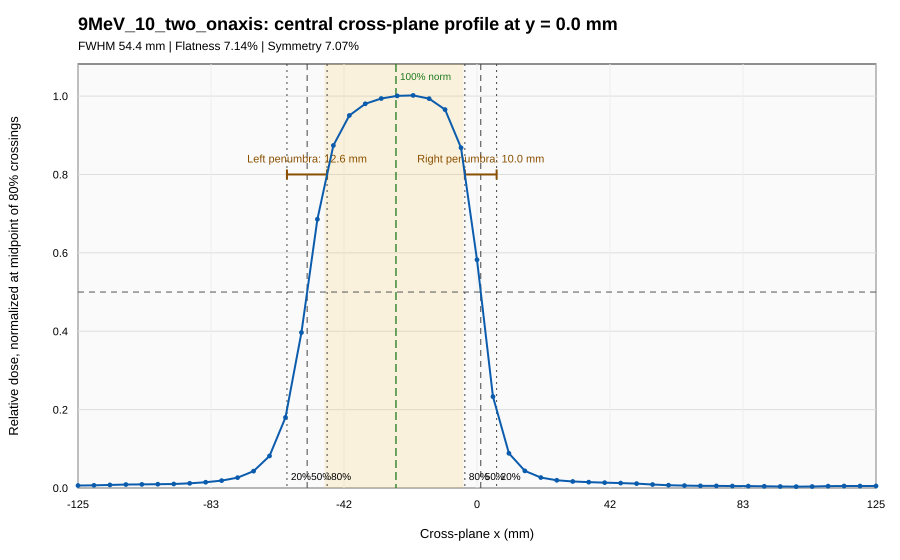

Values plotted in this chart, from the file beside it:
crossplane_x_mm_at_y0, dose_gy, relative_to_80_percent_midpoint, percent_of_80_percent_midpoint, directly_measured, interpolation_method
-125.0, 0.01189, 0.006285, 0.6285, 0, vertical_offset_rows
-120.0, 0.01291, 0.006823, 0.6823, 1, direct
-115.0, 0.01471, 0.007772, 0.7772, 0, vertical_offset_rows
-110.0, 0.01669, 0.008819, 0.8819, 1, direct
-105.0, 0.01741, 0.009201, 0.9201, 0, vertical_offset_rows
-100.0, 0.0183, 0.009668, 0.9668, 1, direct
-95.0, 0.01932, 0.01021, 1.021, 0, vertical_offset_rows
-90.0, 0.02257, 0.01192, 1.192, 1, direct
-85.0, 0.0278, 0.01469, 1.469, 0, vertical_offset_rows
-80.0, 0.03568, 0.01885, 1.885, 1, direct
-75.0, 0.05, 0.02642, 2.642, 0, vertical_offset_rows
-70.0, 0.08141, 0.04301, 4.301, 1, direct
-65.0, 0.1547, 0.08172, 8.172, 0, vertical_offset_rows
-60.0, 0.3407, 0.18, 18, 1, direct
-55.0, 0.7508, 0.3967, 39.67, 0, vertical_offset_rows
-50.0, 1.298, 0.6857, 68.57, 1, direct
-45.0, 1.654, 0.874, 87.4, 0, vertical_offset_rows
-40.0, 1.799, 0.9505, 95.05, 1, direct
-35.0, 1.855, 0.9803, 98.03, 0, vertical_offset_rows
-30.0, 1.881, 0.9938, 99.38, 1, direct
-25.0, 1.894, 1.001, 100.1, 0, vertical_offset_rows
-20.0, 1.896, 1.002, 100.2, 1, direct
-15.0, 1.88, 0.9935, 99.35, 0, vertical_offset_rows
-10.0, 1.827, 0.9655, 96.55, 1, direct
-5.0, 1.643, 0.8681, 86.81, 0, vertical_offset_rows
0.0, 1.102, 0.5823, 58.23, 1, direct
5.0, 0.4413, 0.2331, 23.31, 0, vertical_offset_rows
10.0, 0.1675, 0.08851, 8.851, 1, direct
15.0, 0.08262, 0.04365, 4.365, 0, vertical_offset_rows
20.0, 0.05048, 0.02667, 2.667, 1, direct
25.0, 0.03732, 0.01972, 1.972, 0, vertical_offset_rows
30.0, 0.03155, 0.01667, 1.667, 1, direct
35.0, 0.02831, 0.01496, 1.496, 0, vertical_offset_rows
40.0, 0.02591, 0.01369, 1.369, 1, direct
45.0, 0.02378, 0.01256, 1.256, 0, vertical_offset_rows
50.0, 0.02116, 0.01118, 1.118, 1, direct
55.0, 0.0168, 0.008876, 0.8876, 0, vertical_offset_rows
60.0, 0.01344, 0.007099, 0.7099, 1, direct
65.0, 0.01159, 0.006121, 0.6121, 0, vertical_offset_rows
70.0, 0.01045, 0.00552, 0.552, 1, direct
75.0, 0.01016, 0.005366, 0.5366, 0, vertical_offset_rows
80.0, 0.009547, 0.005044, 0.5044, 1, direct
85.0, 0.009223, 0.004873, 0.4873, 0, vertical_offset_rows
90.0, 0.008339, 0.004406, 0.4406, 1, direct
95.0, 0.007255, 0.003833, 0.3833, 0, vertical_offset_rows
100.0, 0.006687, 0.003533, 0.3533, 1, direct
105.0, 0.007156, 0.003781, 0.3781, 0, vertical_offset_rows
110.0, 0.008996, 0.004753, 0.4753, 1, direct
115.0, 0.009621, 0.005083, 0.5083, 0, vertical_offset_rows
120.0, 0.009542, 0.005042, 0.5042, 1, direct
125.0, 0.009774, 0.005164, 0.5164, 0, vertical_offset_rows
